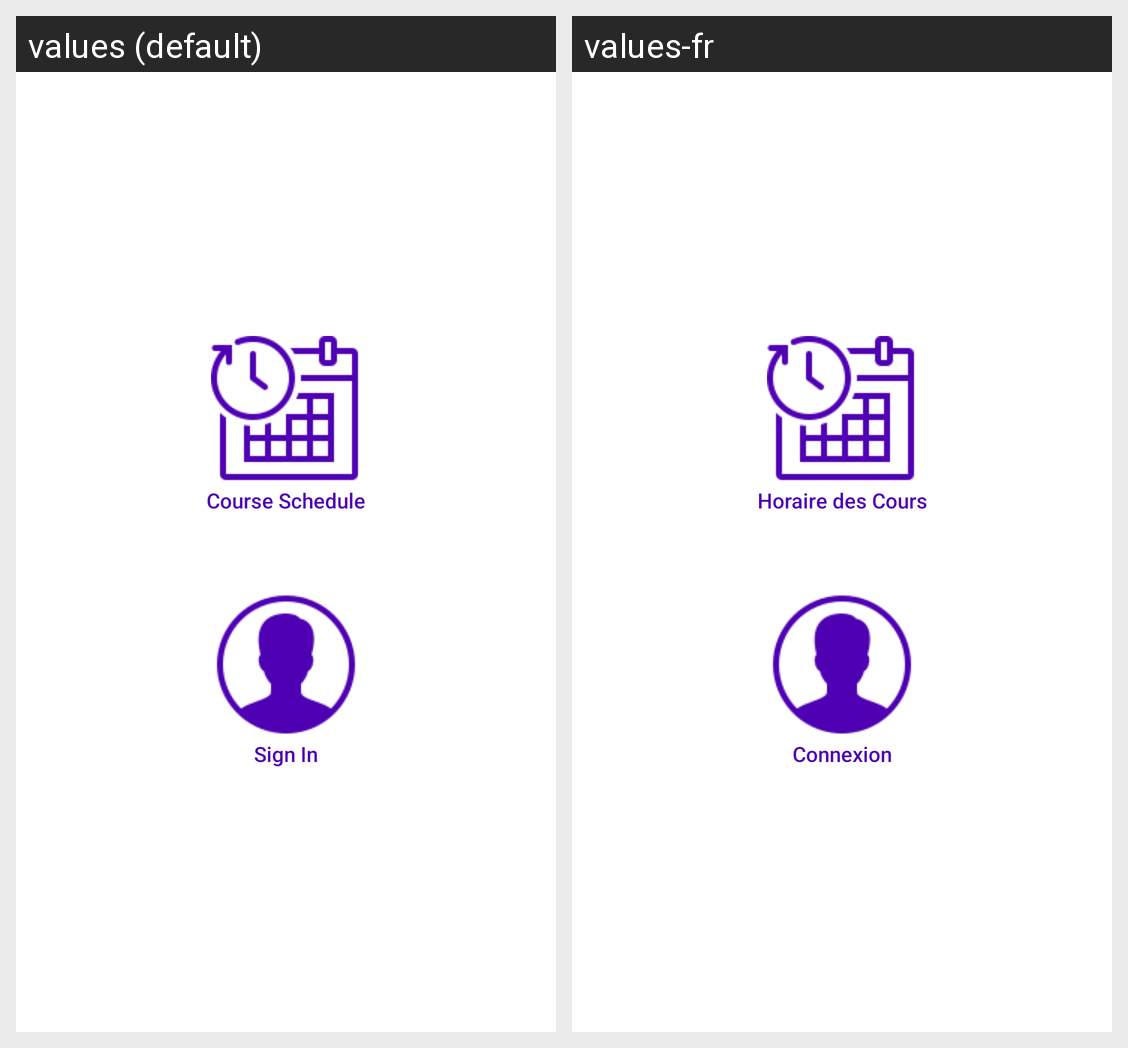

The Android screen above is rendered under two locales of the same app. Produce the string resources it draws, with the default and per-locale values.
Android screen res/layout/content_main.xml rendered under 2 locales, left to right: values (default), values-fr. Device: Nexus 5 (rendered at 1080×1920; each locale shown at half size, 540×960, under a caption strip naming it); theme Theme.Project.
Strings drawn on this screen, with the default value and each locale's value (text and hints the layout hard-codes, and strings that could not be matched under every locale, appear in the picture but are not listed):

schedule
  values: Course Schedule
  values-fr: Horaire des Cours

profile
  values: Sign In
  values-fr: Connexion
